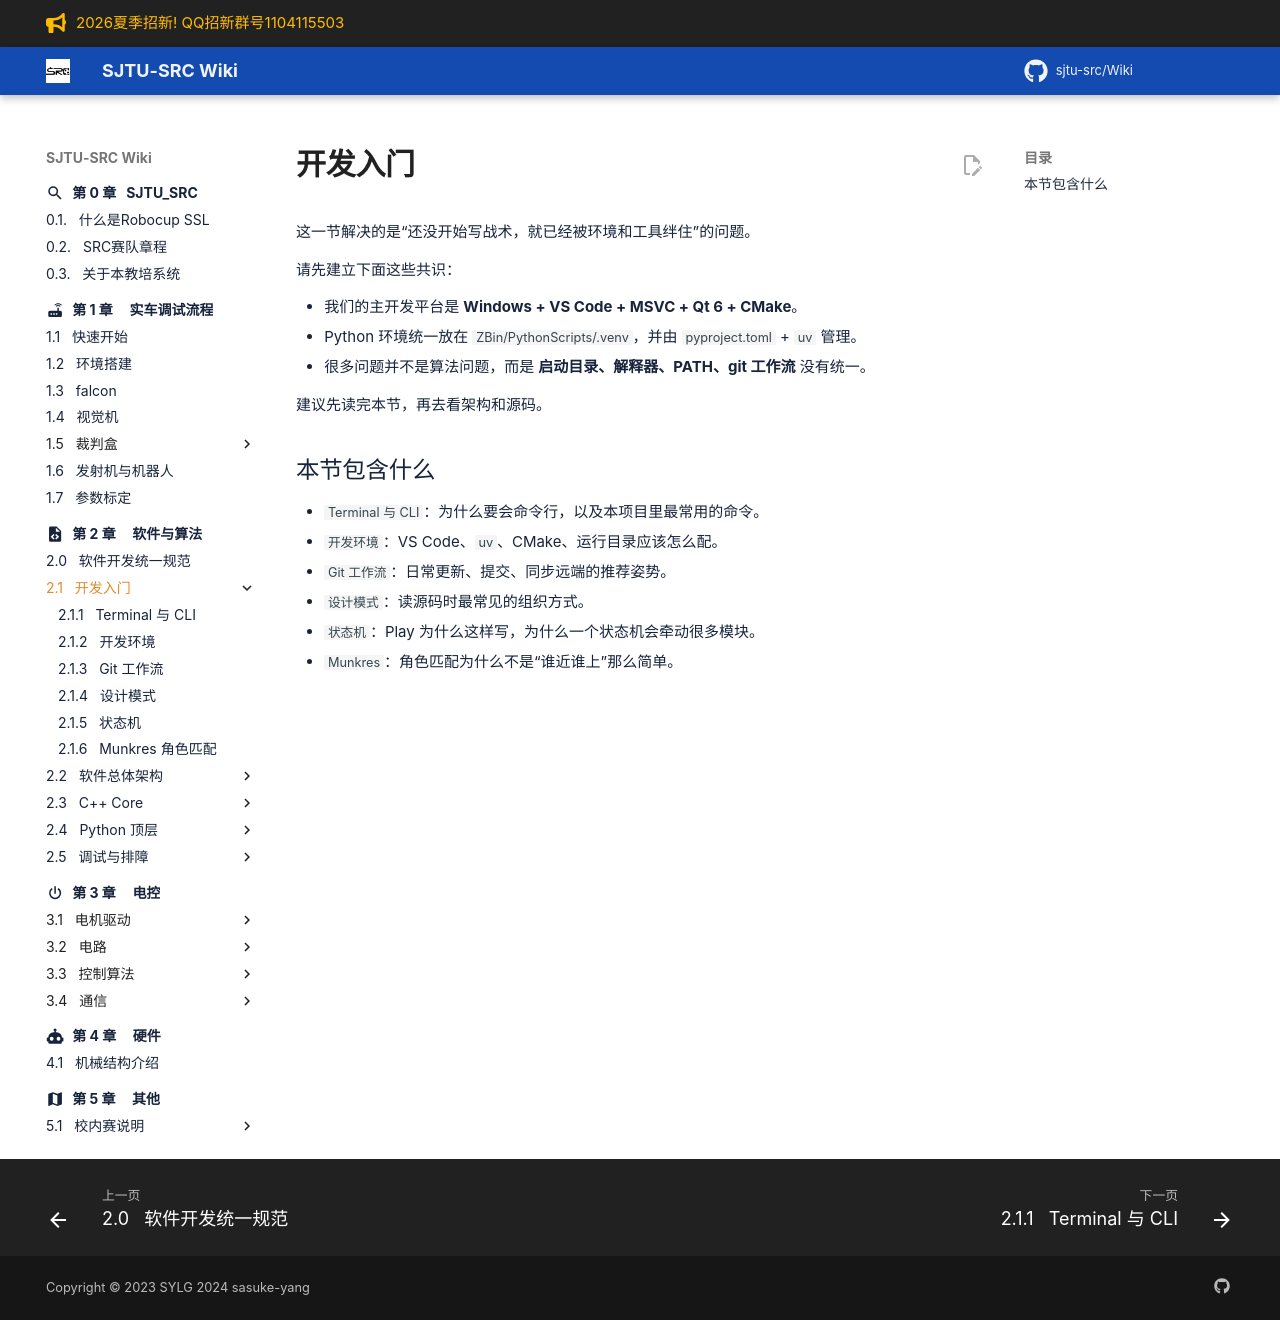

repository: sjtu-src/Wiki · page: chapter_software/fundamentals/index.html · generator: mkdocs

# 开发入门

这一节解决的是“还没开始写战术，就已经被环境和工具绊住”的问题。

请先建立下面这些共识：

- 我们的主开发平台是 **Windows + VS Code + MSVC + Qt 6 + CMake**。
- Python 环境统一放在 `ZBin/PythonScripts/.venv`，并由 `pyproject.toml` + `uv` 管理。
- 很多问题并不是算法问题，而是 **启动目录、解释器、PATH、git 工作流** 没有统一。

建议先读完本节，再去看架构和源码。

## 本节包含什么

- `Terminal 与 CLI`：为什么要会命令行，以及本项目里最常用的命令。
- `开发环境`：VS Code、`uv`、CMake、运行目录应该怎么配。
- `Git 工作流`：日常更新、提交、同步远端的推荐姿势。
- `设计模式`：读源码时最常见的组织方式。
- `状态机`：Play 为什么这样写，为什么一个状态机会牵动很多模块。
- `Munkres`：角色匹配为什么不是“谁近谁上”那么简单。
